Dataset: varieties (GitHub, DanSvoboda/ChillBot). Classes: besar hijau, besar merah, domba, gendot, habanero, harbanero, italiano, jalapeno, keriting hijau, keriting merah, paprika, rawit hijau, rawit merah, tanjung.

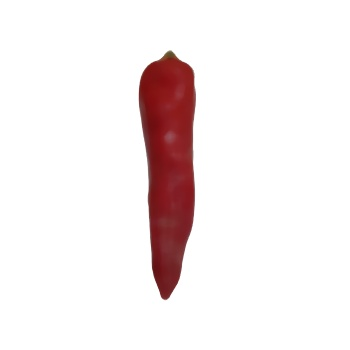
Label: tanjung

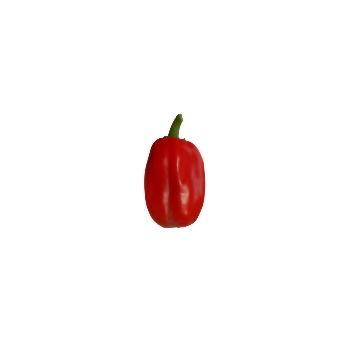
Label: italiano

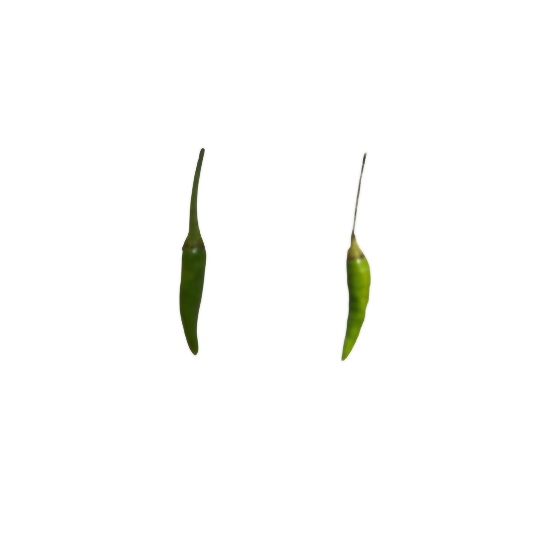
Label: rawit hijau

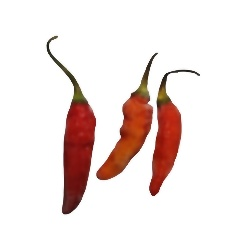
Label: domba

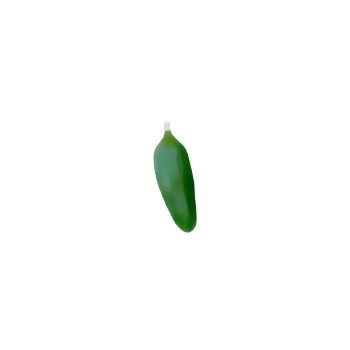
Label: jalapeno

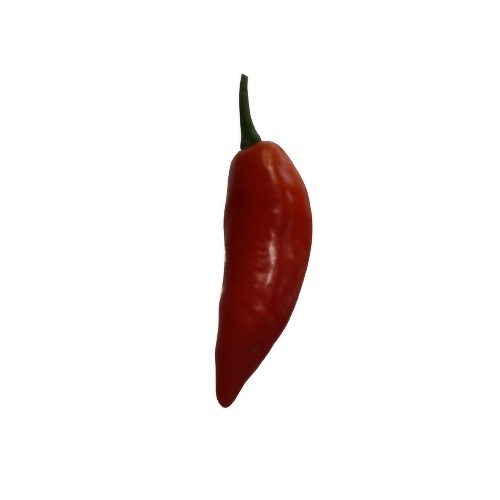
Label: harbanero
